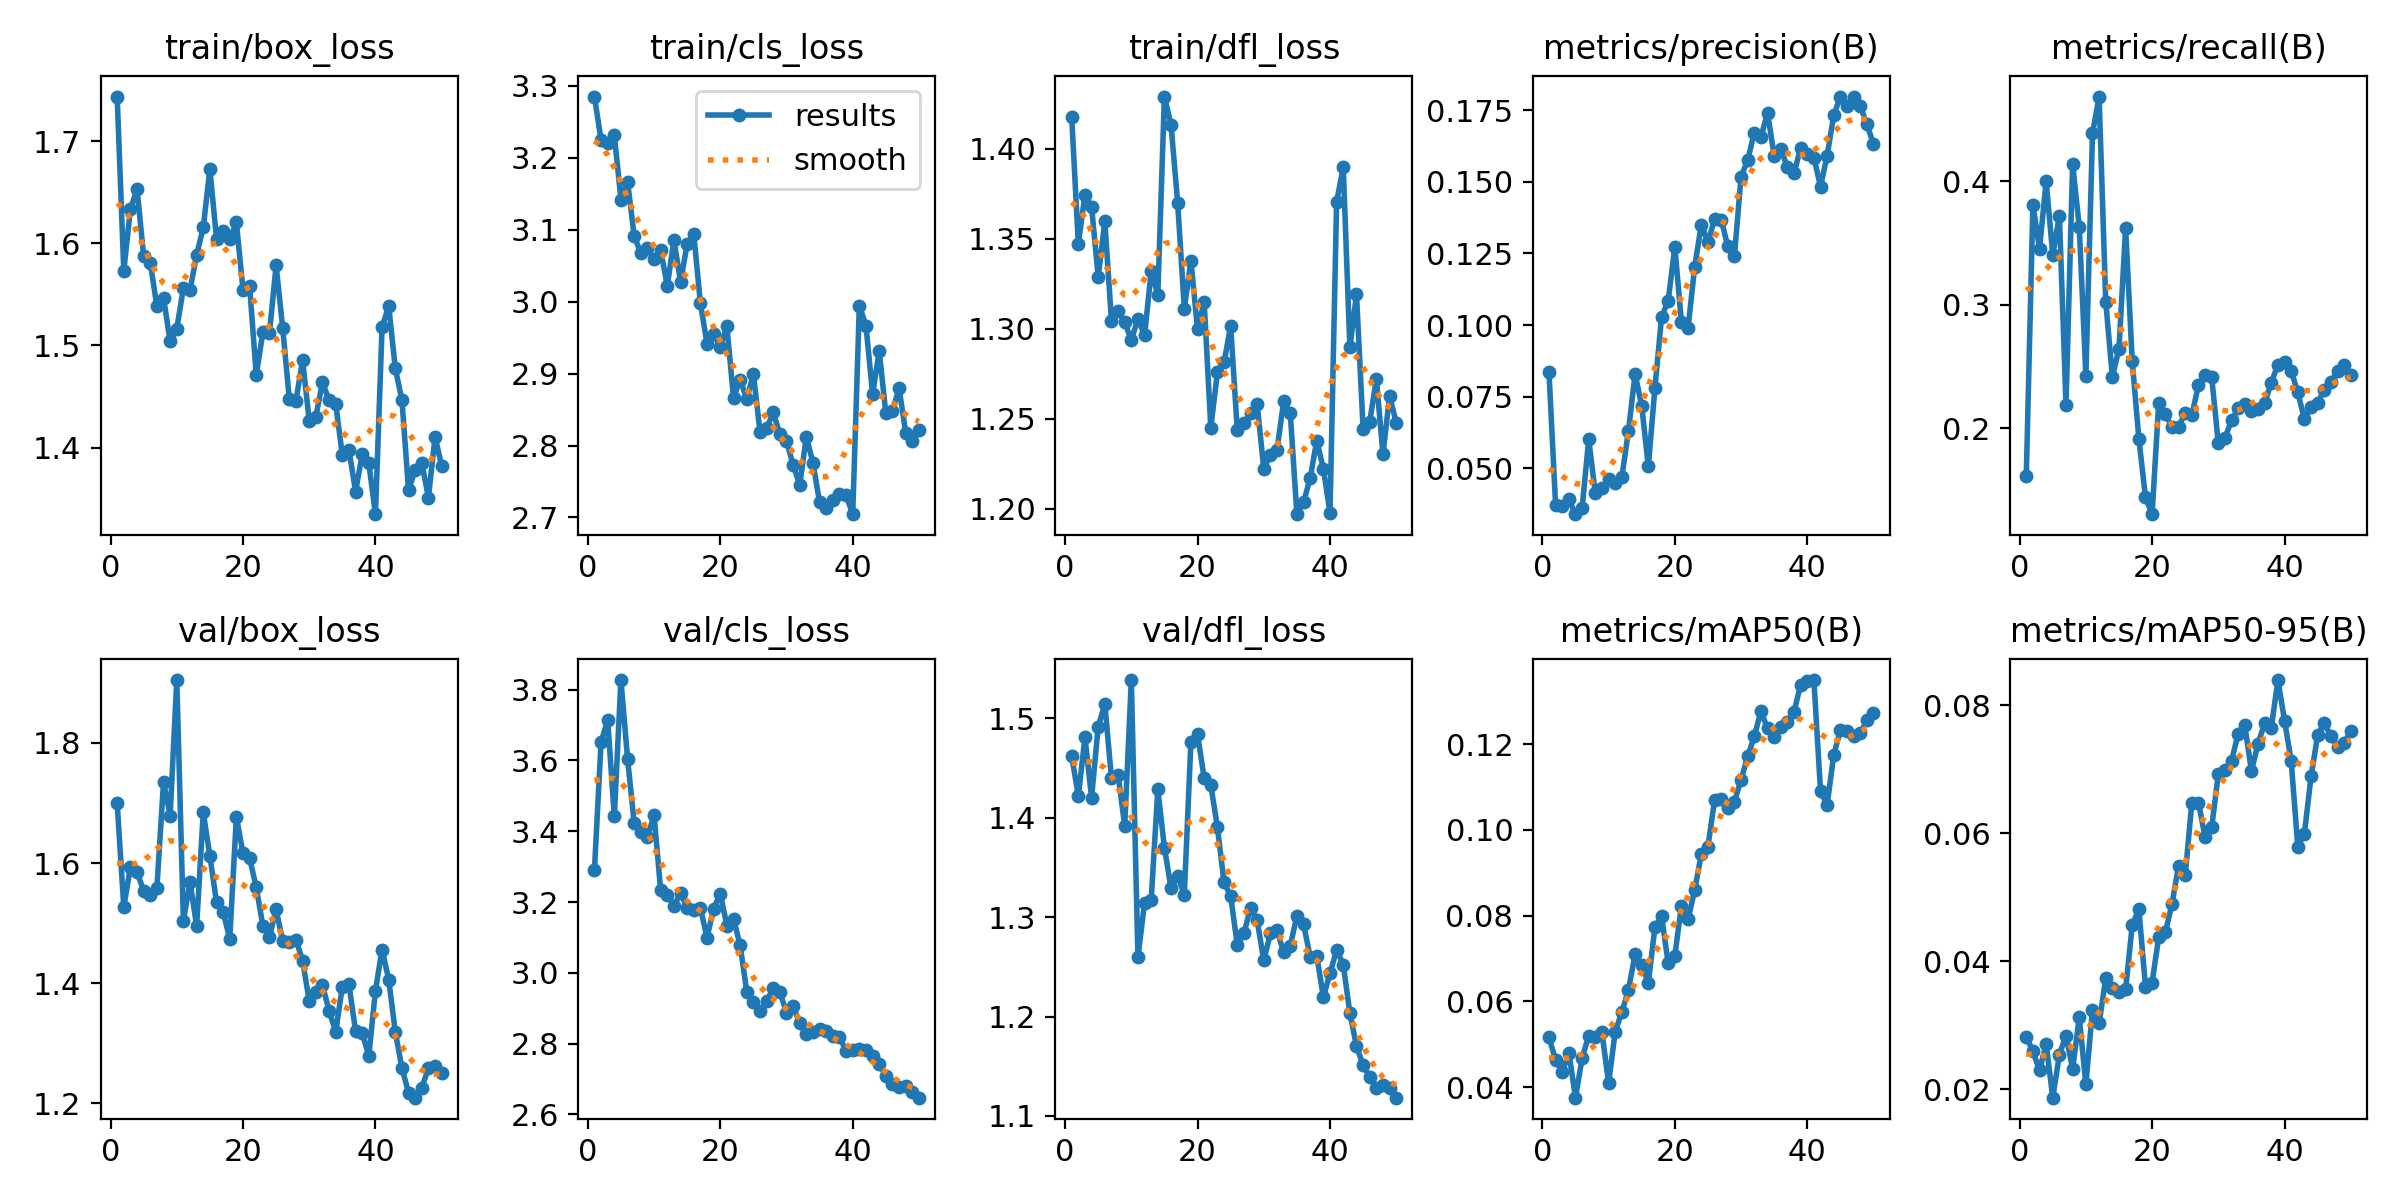

Data behind this chart, as committed beside it:
epoch, time, train/box_loss, train/cls_loss, train/dfl_loss, metrics/precision(B), metrics/recall(B), metrics/mAP50(B), metrics/mAP50-95(B), val/box_loss, val/cls_loss, val/dfl_loss, lr/pg0, lr/pg1, lr/pg2
1, 26.54, 1.744, 3.285, 1.417, 0.08351, 0.1609, 0.05159, 0.02823, 1.7, 3.29, 1.462, 5.383e-05, 5.383e-05, 5.383e-05
2, 51.31, 1.573, 3.224, 1.347, 0.03708, 0.3809, 0.04636, 0.02594, 1.527, 3.652, 1.422, 0.0001131, 0.0001131, 0.0001131
3, 75.69, 1.633, 3.221, 1.374, 0.03677, 0.345, 0.04348, 0.02294, 1.594, 3.714, 1.481, 0.0001699, 0.0001699, 0.0001699
4, 101.9, 1.653, 3.232, 1.368, 0.03917, 0.3999, 0.04805, 0.02711, 1.585, 3.442, 1.42, 0.0002242, 0.0002242, 0.0002242
5, 127, 1.587, 3.142, 1.329, 0.03403, 0.3403, 0.03756, 0.01869, 1.554, 3.827, 1.492, 0.0002762, 0.0002762, 0.0002762
6, 151.6, 1.581, 3.167, 1.36, 0.03618, 0.372, 0.04675, 0.02541, 1.547, 3.605, 1.515, 0.0003256, 0.0003256, 0.0003256
7, 179, 1.538, 3.091, 1.304, 0.06013, 0.2188, 0.05204, 0.02838, 1.559, 3.423, 1.44, 0.0003727, 0.0003727, 0.0003727
8, 206.4, 1.547, 3.067, 1.31, 0.04127, 0.4139, 0.05171, 0.02318, 1.735, 3.397, 1.443, 0.0004173, 0.0004173, 0.0004173
9, 232.5, 1.504, 3.075, 1.304, 0.04308, 0.3631, 0.05278, 0.03123, 1.679, 3.384, 1.392, 0.0004595, 0.0004595, 0.0004595
10, 258.1, 1.516, 3.059, 1.294, 0.0464, 0.2424, 0.04093, 0.02077, 1.905, 3.445, 1.539, 0.0004993, 0.0004993, 0.0004993
11, 283.5, 1.556, 3.072, 1.306, 0.04489, 0.4386, 0.05297, 0.03245, 1.503, 3.233, 1.26, 0.0005366, 0.0005366, 0.0005366
12, 309.2, 1.554, 3.022, 1.296, 0.04693, 0.4685, 0.05752, 0.0303, 1.569, 3.221, 1.315, 0.0005714, 0.0005714, 0.0005714
13, 335.2, 1.589, 3.086, 1.332, 0.06311, 0.3023, 0.06272, 0.03733, 1.495, 3.189, 1.317, 0.0005863, 0.0005863, 0.0005863
14, 365.4, 1.615, 3.028, 1.319, 0.08292, 0.2414, 0.07098, 0.03589, 1.684, 3.226, 1.429, 0.0005711, 0.0005711, 0.0005711
15, 394.3, 1.673, 3.08, 1.429, 0.07182, 0.2643, 0.06845, 0.03526, 1.612, 3.183, 1.37, 0.0005558, 0.0005558, 0.0005558
16, 422.8, 1.604, 3.094, 1.413, 0.05067, 0.3619, 0.0643, 0.03559, 1.535, 3.176, 1.329, 0.0005406, 0.0005406, 0.0005406
17, 450.6, 1.612, 2.998, 1.37, 0.07818, 0.2542, 0.07735, 0.04563, 1.518, 3.183, 1.342, 0.0005254, 0.0005254, 0.0005254
18, 478.1, 1.605, 2.942, 1.311, 0.1028, 0.1914, 0.07986, 0.04818, 1.474, 3.1, 1.322, 0.0005102, 0.0005102, 0.0005102
19, 506.2, 1.62, 2.955, 1.338, 0.1085, 0.1441, 0.06888, 0.03605, 1.677, 3.181, 1.477, 0.0004949, 0.0004949, 0.0004949
20, 533.6, 1.555, 2.937, 1.3, 0.1274, 0.1303, 0.07063, 0.03668, 1.617, 3.224, 1.484, 0.0004797, 0.0004797, 0.0004797
21, 560, 1.558, 2.966, 1.315, 0.1009, 0.2207, 0.08236, 0.04379, 1.608, 3.133, 1.44, 0.0004645, 0.0004645, 0.0004645
22, 586.8, 1.471, 2.866, 1.245, 0.09901, 0.2115, 0.07919, 0.0445, 1.559, 3.153, 1.433, 0.0004492, 0.0004492, 0.0004492
23, 614.2, 1.513, 2.891, 1.276, 0.1203, 0.2006, 0.08595, 0.04892, 1.496, 3.078, 1.39, 0.000434, 0.000434, 0.000434
24, 643, 1.512, 2.865, 1.281, 0.1351, 0.2012, 0.09436, 0.05491, 1.478, 2.947, 1.335, 0.0004188, 0.0004188, 0.0004188
25, 671, 1.578, 2.899, 1.302, 0.1288, 0.212, 0.09607, 0.05341, 1.523, 2.919, 1.321, 0.0004036, 0.0004036, 0.0004036
26, 697.8, 1.517, 2.819, 1.244, 0.137, 0.2104, 0.1069, 0.0648, 1.47, 2.893, 1.272, 0.0003883, 0.0003883, 0.0003883
27, 723.9, 1.447, 2.824, 1.248, 0.1368, 0.2349, 0.1071, 0.0648, 1.469, 2.919, 1.284, 0.0003731, 0.0003731, 0.0003731
28, 749.7, 1.446, 2.846, 1.253, 0.1275, 0.243, 0.1051, 0.05941, 1.472, 2.958, 1.309, 0.0003579, 0.0003579, 0.0003579
29, 775.6, 1.486, 2.816, 1.258, 0.1241, 0.2412, 0.1066, 0.06092, 1.438, 2.946, 1.297, 0.0003427, 0.0003427, 0.0003427
30, 802.2, 1.426, 2.806, 1.222, 0.1518, 0.1876, 0.1117, 0.06925, 1.37, 2.887, 1.256, 0.0003274, 0.0003274, 0.0003274
31, 828.9, 1.43, 2.773, 1.23, 0.1575, 0.1921, 0.1171, 0.06994, 1.386, 2.906, 1.284, 0.0003122, 0.0003122, 0.0003122
32, 856.2, 1.464, 2.745, 1.233, 0.1671, 0.2062, 0.1218, 0.07136, 1.397, 2.857, 1.287, 0.000297, 0.000297, 0.000297
33, 883.6, 1.446, 2.812, 1.26, 0.1655, 0.216, 0.1276, 0.07552, 1.354, 2.826, 1.265, 0.0002818, 0.0002818, 0.0002818
34, 911.8, 1.443, 2.776, 1.253, 0.1741, 0.2198, 0.1237, 0.07683, 1.319, 2.832, 1.271, 0.0002665, 0.0002665, 0.0002665
35, 941.1, 1.393, 2.721, 1.197, 0.1591, 0.2137, 0.1216, 0.06972, 1.394, 2.842, 1.301, 0.0002513, 0.0002513, 0.0002513
36, 970.2, 1.398, 2.713, 1.204, 0.1615, 0.2156, 0.124, 0.07399, 1.398, 2.835, 1.293, 0.0002361, 0.0002361, 0.0002361
37, 1000, 1.357, 2.724, 1.217, 0.1551, 0.2201, 0.1252, 0.07722, 1.32, 2.823, 1.26, 0.0002209, 0.0002209, 0.0002209
38, 1029, 1.393, 2.733, 1.238, 0.1529, 0.2369, 0.1275, 0.07646, 1.316, 2.819, 1.261, 0.0002056, 0.0002056, 0.0002056
39, 1056, 1.385, 2.731, 1.222, 0.1619, 0.2514, 0.1339, 0.08393, 1.279, 2.779, 1.22, 0.0001904, 0.0001904, 0.0001904
40, 1083, 1.335, 2.705, 1.198, 0.1598, 0.2534, 0.1347, 0.07758, 1.388, 2.782, 1.243, 0.0001752, 0.0001752, 0.0001752
41, 1111, 1.518, 2.994, 1.37, 0.1584, 0.2463, 0.1349, 0.07129, 1.456, 2.784, 1.267, 0.00016, 0.00016, 0.00016
42, 1140, 1.538, 2.966, 1.39, 0.1483, 0.2288, 0.109, 0.05791, 1.406, 2.781, 1.252, 0.0001447, 0.0001447, 0.0001447
43, 1170, 1.478, 2.871, 1.29, 0.1592, 0.2072, 0.1058, 0.05995, 1.319, 2.764, 1.203, 0.0001295, 0.0001295, 0.0001295
44, 1199, 1.447, 2.931, 1.319, 0.1732, 0.2171, 0.1175, 0.06887, 1.259, 2.742, 1.17, 0.0001143, 0.0001143, 0.0001143
45, 1229, 1.358, 2.845, 1.245, 0.1797, 0.2207, 0.1232, 0.0753, 1.217, 2.709, 1.151, 9.90472e-05, 9.90472e-05, 9.90472e-05
46, 1259, 1.379, 2.849, 1.248, 0.1766, 0.2308, 0.123, 0.07721, 1.209, 2.686, 1.139, 8.3821e-05, 8.3821e-05, 8.3821e-05
47, 1288, 1.385, 2.879, 1.272, 0.1794, 0.2377, 0.1219, 0.07515, 1.226, 2.677, 1.128, 6.85948e-05, 6.85948e-05, 6.85948e-05
48, 1318, 1.351, 2.818, 1.23, 0.1765, 0.2462, 0.1225, 0.07349, 1.258, 2.679, 1.131, 5.33686e-05, 5.33686e-05, 5.33686e-05
49, 1348, 1.411, 2.806, 1.263, 0.17, 0.2508, 0.1255, 0.07411, 1.261, 2.664, 1.128, 3.81424e-05, 3.81424e-05, 3.81424e-05
50, 1380, 1.382, 2.822, 1.248, 0.1632, 0.2427, 0.1272, 0.07598, 1.25, 2.647, 1.118, 2.29162e-05, 2.29162e-05, 2.29162e-05
